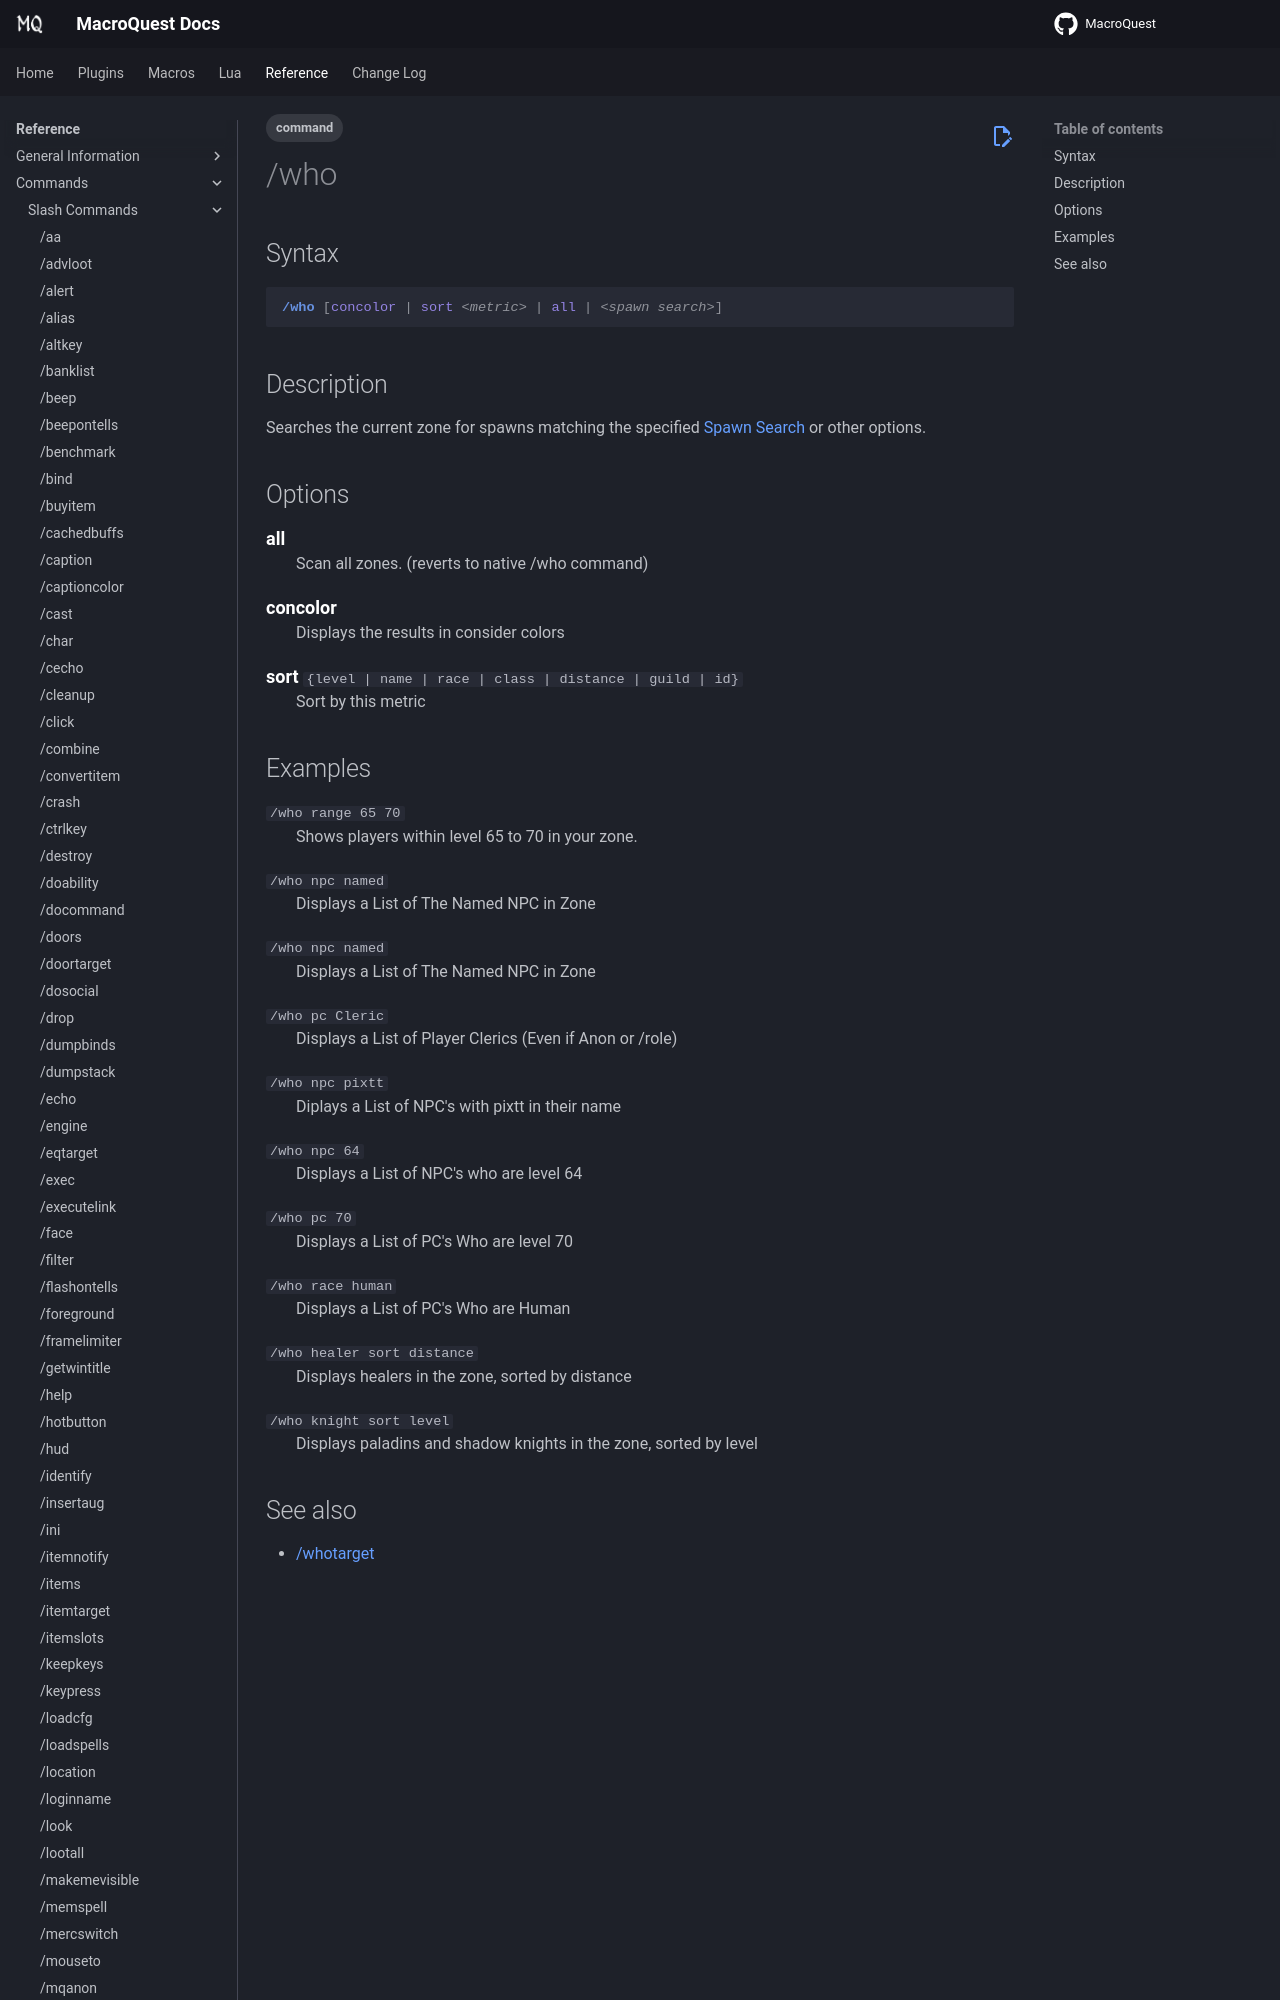

repository: macroquest/docs · page: reference/commands/who/index.html · generator: jekyll

---
tags:
    - command
---
# /who

## Syntax
<!--cmd-syntax-start-->
```eqcommand
/who [concolor | sort <metric> | all | <spawn search>]
```
<!--cmd-syntax-end-->

## Description
<!--cmd-desc-start-->
Searches the current zone for spawns matching the specified [Spawn Search](../../reference/general/spawn-search.md) or other options.
<!--cmd-desc-end-->

## Options
**all**  
:  Scan all zones. (reverts to native /who command)  

**concolor**  
:  Displays the results in consider colors  

**sort** `{level | name | race | class | distance | guild | id}`  
:  Sort by this metric
